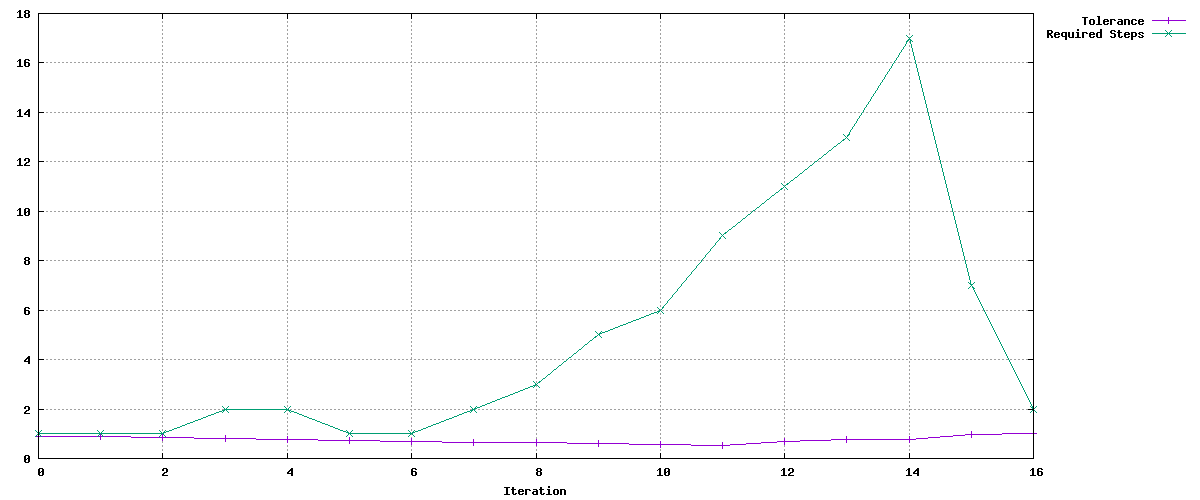

The data file committed next to this chart (first rows):
Tolerance, Required Steps
0.9, 1
0.9, 1
0.855, 1
0.8123, 2
0.7716, 2
0.7331, 1
0.6964, 1
0.6616, 2
0.6285, 3
0.5971, 5
0.5672, 6
0.5389, 9
0.6926, 11
0.7485, 13
0.7872, 17
0.9616, 7
0.999, 2
